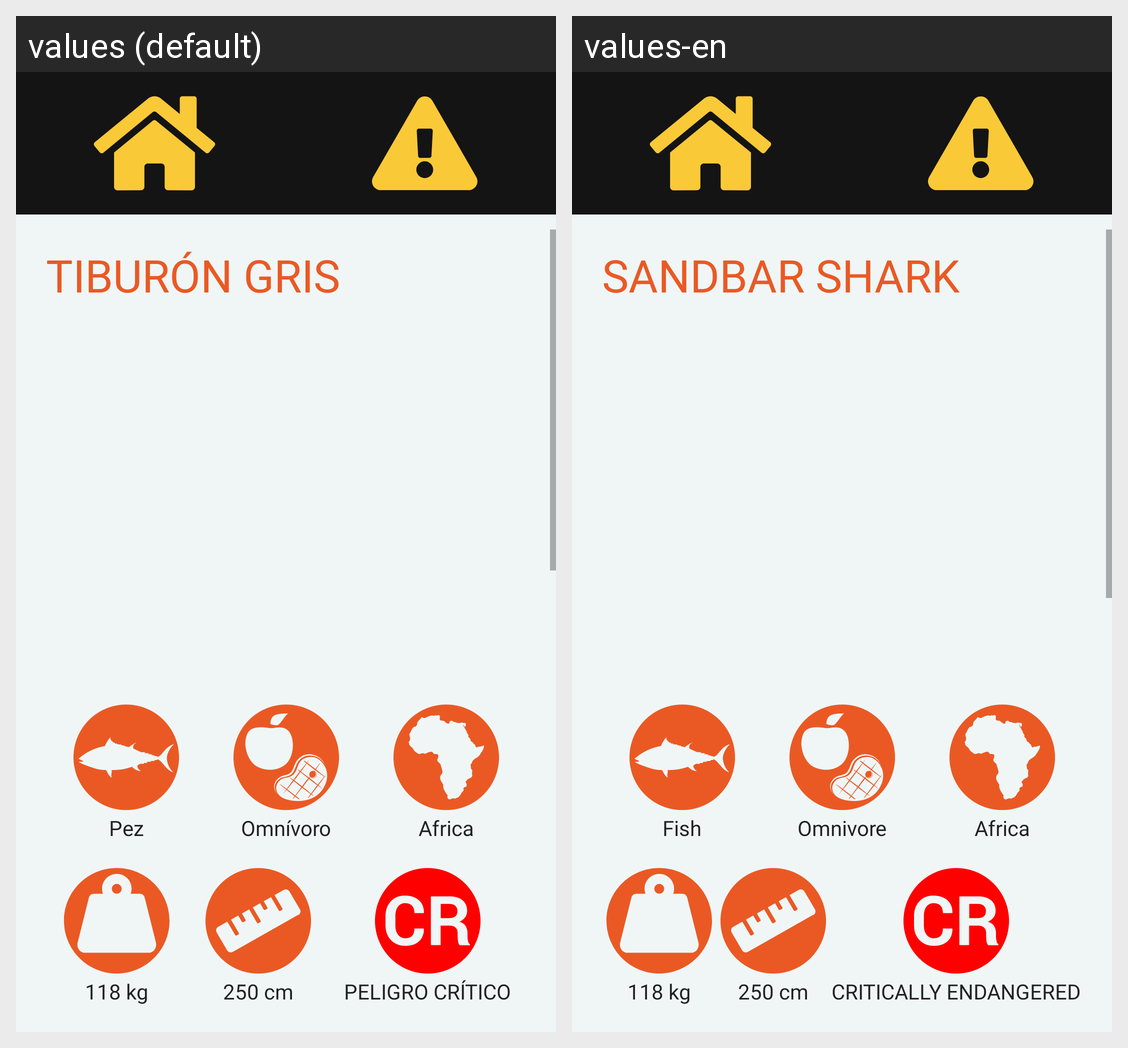

For this localized Android screen grid, give each drawn string resource with its value in every locale shown.
Android screen res/layout/activity_tiburon.xml rendered under 2 locales, left to right: values (default), values-en. Device: Nexus 5 (rendered at 1080×1920; each locale shown at half size, 540×960, under a caption strip naming it); theme Theme.ZOOFT.
Strings drawn on this screen, with the default value and each locale's value (text and hints the layout hard-codes, and strings that could not be matched under every locale, appear in the picture but are not listed):

tiburon
  values: TIBURÓN GRIS
  values-en: SANDBAR SHARK

pez
  values: Pez
  values-en: Fish

omnivoro
  values: Omnívoro
  values-en: Omnivore

africa
  values: Africa
  values-en: Africa

tiburonPeso
  values: 118 kg
  values-en: 118 kg

CR
  values: PELIGRO CRÍTICO
  values-en: CRITICALLY ENDANGERED
